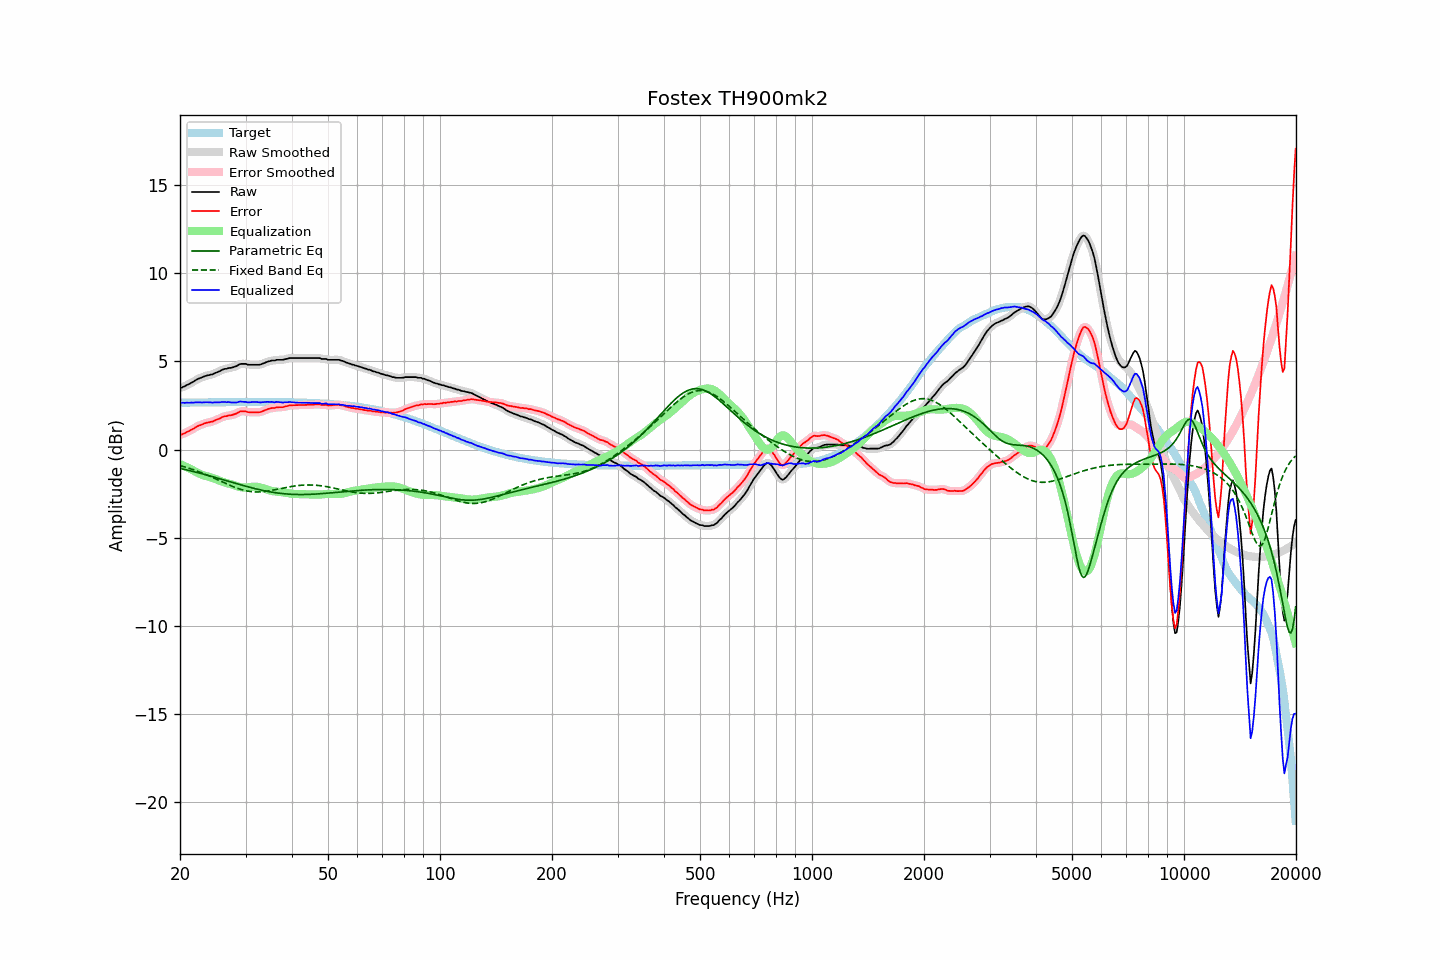

Data behind this chart, as committed beside it:
frequency, raw, error, smoothed, error_smoothed, equalization, parametric_eq, fixed_band_eq, equalized_raw, equalized_smoothed, target
20.00, 3.50, 0.84, 3.49, 0.83, -0.82, -1.07, -0.91, 2.68, 2.67, 2.66
20.20, 3.51, 0.85, 3.52, 0.86, -0.86, -1.09, -0.93, 2.65, 2.66, 2.66
20.40, 3.56, 0.90, 3.55, 0.90, -0.90, -1.11, -0.96, 2.66, 2.65, 2.66
20.61, 3.59, 0.93, 3.59, 0.93, -0.94, -1.13, -0.98, 2.64, 2.65, 2.66
20.81, 3.65, 0.99, 3.64, 0.98, -0.99, -1.15, -1.01, 2.66, 2.65, 2.66
21.02, 3.69, 1.02, 3.69, 1.02, -1.03, -1.17, -1.04, 2.65, 2.65, 2.66
21.23, 3.73, 1.06, 3.73, 1.07, -1.08, -1.19, -1.07, 2.65, 2.66, 2.66
21.44, 3.79, 1.12, 3.78, 1.11, -1.12, -1.22, -1.10, 2.67, 2.66, 2.66
21.66, 3.83, 1.16, 3.83, 1.17, -1.17, -1.24, -1.13, 2.65, 2.66, 2.66
21.87, 3.89, 1.22, 3.89, 1.22, -1.22, -1.26, -1.16, 2.67, 2.67, 2.67
22.09, 3.95, 1.28, 3.94, 1.28, -1.27, -1.28, -1.20, 2.68, 2.67, 2.67
22.31, 4.00, 1.33, 3.99, 1.33, -1.32, -1.31, -1.23, 2.68, 2.68, 2.67
22.54, 4.04, 1.37, 4.03, 1.36, -1.36, -1.33, -1.27, 2.67, 2.67, 2.67
22.76, 4.07, 1.40, 4.07, 1.40, -1.40, -1.36, -1.30, 2.66, 2.67, 2.67
22.99, 4.11, 1.43, 4.11, 1.44, -1.44, -1.38, -1.34, 2.67, 2.67, 2.67
23.22, 4.15, 1.47, 4.14, 1.47, -1.47, -1.40, -1.37, 2.68, 2.68, 2.67
23.45, 4.18, 1.50, 4.18, 1.50, -1.49, -1.43, -1.41, 2.68, 2.68, 2.67
23.69, 4.21, 1.53, 4.20, 1.53, -1.52, -1.45, -1.45, 2.69, 2.68, 2.67
23.92, 4.22, 1.54, 4.22, 1.55, -1.54, -1.48, -1.49, 2.67, 2.68, 2.68
24.16, 4.25, 1.57, 4.24, 1.56, -1.57, -1.50, -1.53, 2.68, 2.67, 2.68
24.40, 4.26, 1.58, 4.27, 1.59, -1.60, -1.53, -1.57, 2.66, 2.67, 2.68
24.65, 4.30, 1.62, 4.30, 1.62, -1.63, -1.56, -1.61, 2.67, 2.67, 2.68
24.89, 4.35, 1.67, 4.34, 1.66, -1.66, -1.58, -1.65, 2.68, 2.67, 2.68
25.14, 4.38, 1.70, 4.38, 1.70, -1.70, -1.61, -1.70, 2.67, 2.68, 2.68
25.39, 4.42, 1.74, 4.42, 1.74, -1.74, -1.63, -1.74, 2.68, 2.68, 2.68
25.65, 4.46, 1.77, 4.46, 1.78, -1.78, -1.66, -1.78, 2.68, 2.68, 2.68
25.91, 4.51, 1.83, 4.51, 1.83, -1.82, -1.69, -1.82, 2.70, 2.69, 2.68
26.16, 4.55, 1.86, 4.54, 1.86, -1.85, -1.71, -1.86, 2.70, 2.70, 2.68
26.43, 4.58, 1.89, 4.57, 1.89, -1.87, -1.74, -1.91, 2.70, 2.70, 2.68
26.69, 4.58, 1.89, 4.59, 1.91, -1.90, -1.77, -1.95, 2.68, 2.69, 2.68
26.96, 4.62, 1.93, 4.61, 1.92, -1.92, -1.79, -1.99, 2.70, 2.69, 2.69
27.23, 4.63, 1.94, 4.62, 1.94, -1.94, -1.82, -2.03, 2.68, 2.68, 2.69
27.50, 4.64, 1.95, 4.64, 1.96, -1.97, -1.85, -2.07, 2.67, 2.68, 2.69
27.77, 4.67, 1.98, 4.66, 1.98, -1.99, -1.87, -2.10, 2.67, 2.67, 2.69
28.05, 4.70, 2.01, 4.69, 2.00, -2.03, -1.90, -2.14, 2.67, 2.67, 2.69
28.33, 4.73, 2.04, 4.74, 2.05, -2.06, -1.93, -2.17, 2.67, 2.68, 2.69
28.62, 4.78, 2.09, 4.78, 2.09, -2.09, -1.95, -2.21, 2.69, 2.69, 2.69
28.90, 4.84, 2.15, 4.82, 2.13, -2.12, -1.98, -2.24, 2.72, 2.71, 2.69
29.19, 4.86, 2.17, 4.85, 2.16, -2.14, -2.00, -2.26, 2.72, 2.72, 2.69
29.48, 4.86, 2.17, 4.86, 2.17, -2.15, -2.03, -2.29, 2.71, 2.72, 2.69
29.78, 4.86, 2.16, 4.86, 2.17, -2.15, -2.06, -2.31, 2.70, 2.70, 2.69
30.08, 4.86, 2.16, 4.84, 2.15, -2.15, -2.08, -2.33, 2.70, 2.69, 2.69
30.38, 4.82, 2.12, 4.83, 2.13, -2.15, -2.10, -2.35, 2.67, 2.68, 2.69
30.68, 4.81, 2.11, 4.81, 2.12, -2.13, -2.13, -2.37, 2.67, 2.68, 2.69
30.99, 4.81, 2.11, 4.80, 2.11, -2.12, -2.15, -2.38, 2.68, 2.68, 2.69
31.30, 4.81, 2.11, 4.81, 2.11, -2.11, -2.18, -2.39, 2.70, 2.69, 2.69
31.61, 4.81, 2.11, 4.81, 2.11, -2.10, -2.20, -2.40, 2.70, 2.70, 2.69
31.93, 4.81, 2.11, 4.81, 2.11, -2.11, -2.22, -2.40, 2.70, 2.70, 2.69
32.24, 4.81, 2.11, 4.80, 2.11, -2.11, -2.24, -2.40, 2.69, 2.69, 2.69
32.57, 4.81, 2.11, 4.81, 2.12, -2.13, -2.27, -2.40, 2.68, 2.68, 2.69
32.89, 4.82, 2.12, 4.82, 2.13, -2.15, -2.29, -2.40, 2.67, 2.68, 2.69
33.22, 4.86, 2.16, 4.85, 2.16, -2.17, -2.31, -2.39, 2.68, 2.68, 2.69
33.55, 4.89, 2.19, 4.89, 2.20, -2.20, -2.33, -2.38, 2.69, 2.69, 2.69
33.89, 4.93, 2.23, 4.93, 2.24, -2.23, -2.34, -2.37, 2.70, 2.70, 2.69
34.23, 4.97, 2.27, 4.96, 2.27, -2.26, -2.36, -2.36, 2.70, 2.70, 2.69
34.57, 5.00, 2.30, 5.00, 2.30, -2.29, -2.38, -2.35, 2.70, 2.70, 2.69
34.92, 5.02, 2.33, 5.02, 2.33, -2.32, -2.40, -2.33, 2.70, 2.70, 2.69
35.27, 5.05, 2.36, 5.03, 2.34, -2.34, -2.41, -2.32, 2.70, 2.69, 2.69
35.62, 5.05, 2.36, 5.05, 2.36, -2.36, -2.43, -2.30, 2.69, 2.69, 2.69
35.97, 5.05, 2.36, 5.06, 2.37, -2.37, -2.44, -2.28, 2.67, 2.69, 2.69
... 635 more rows
